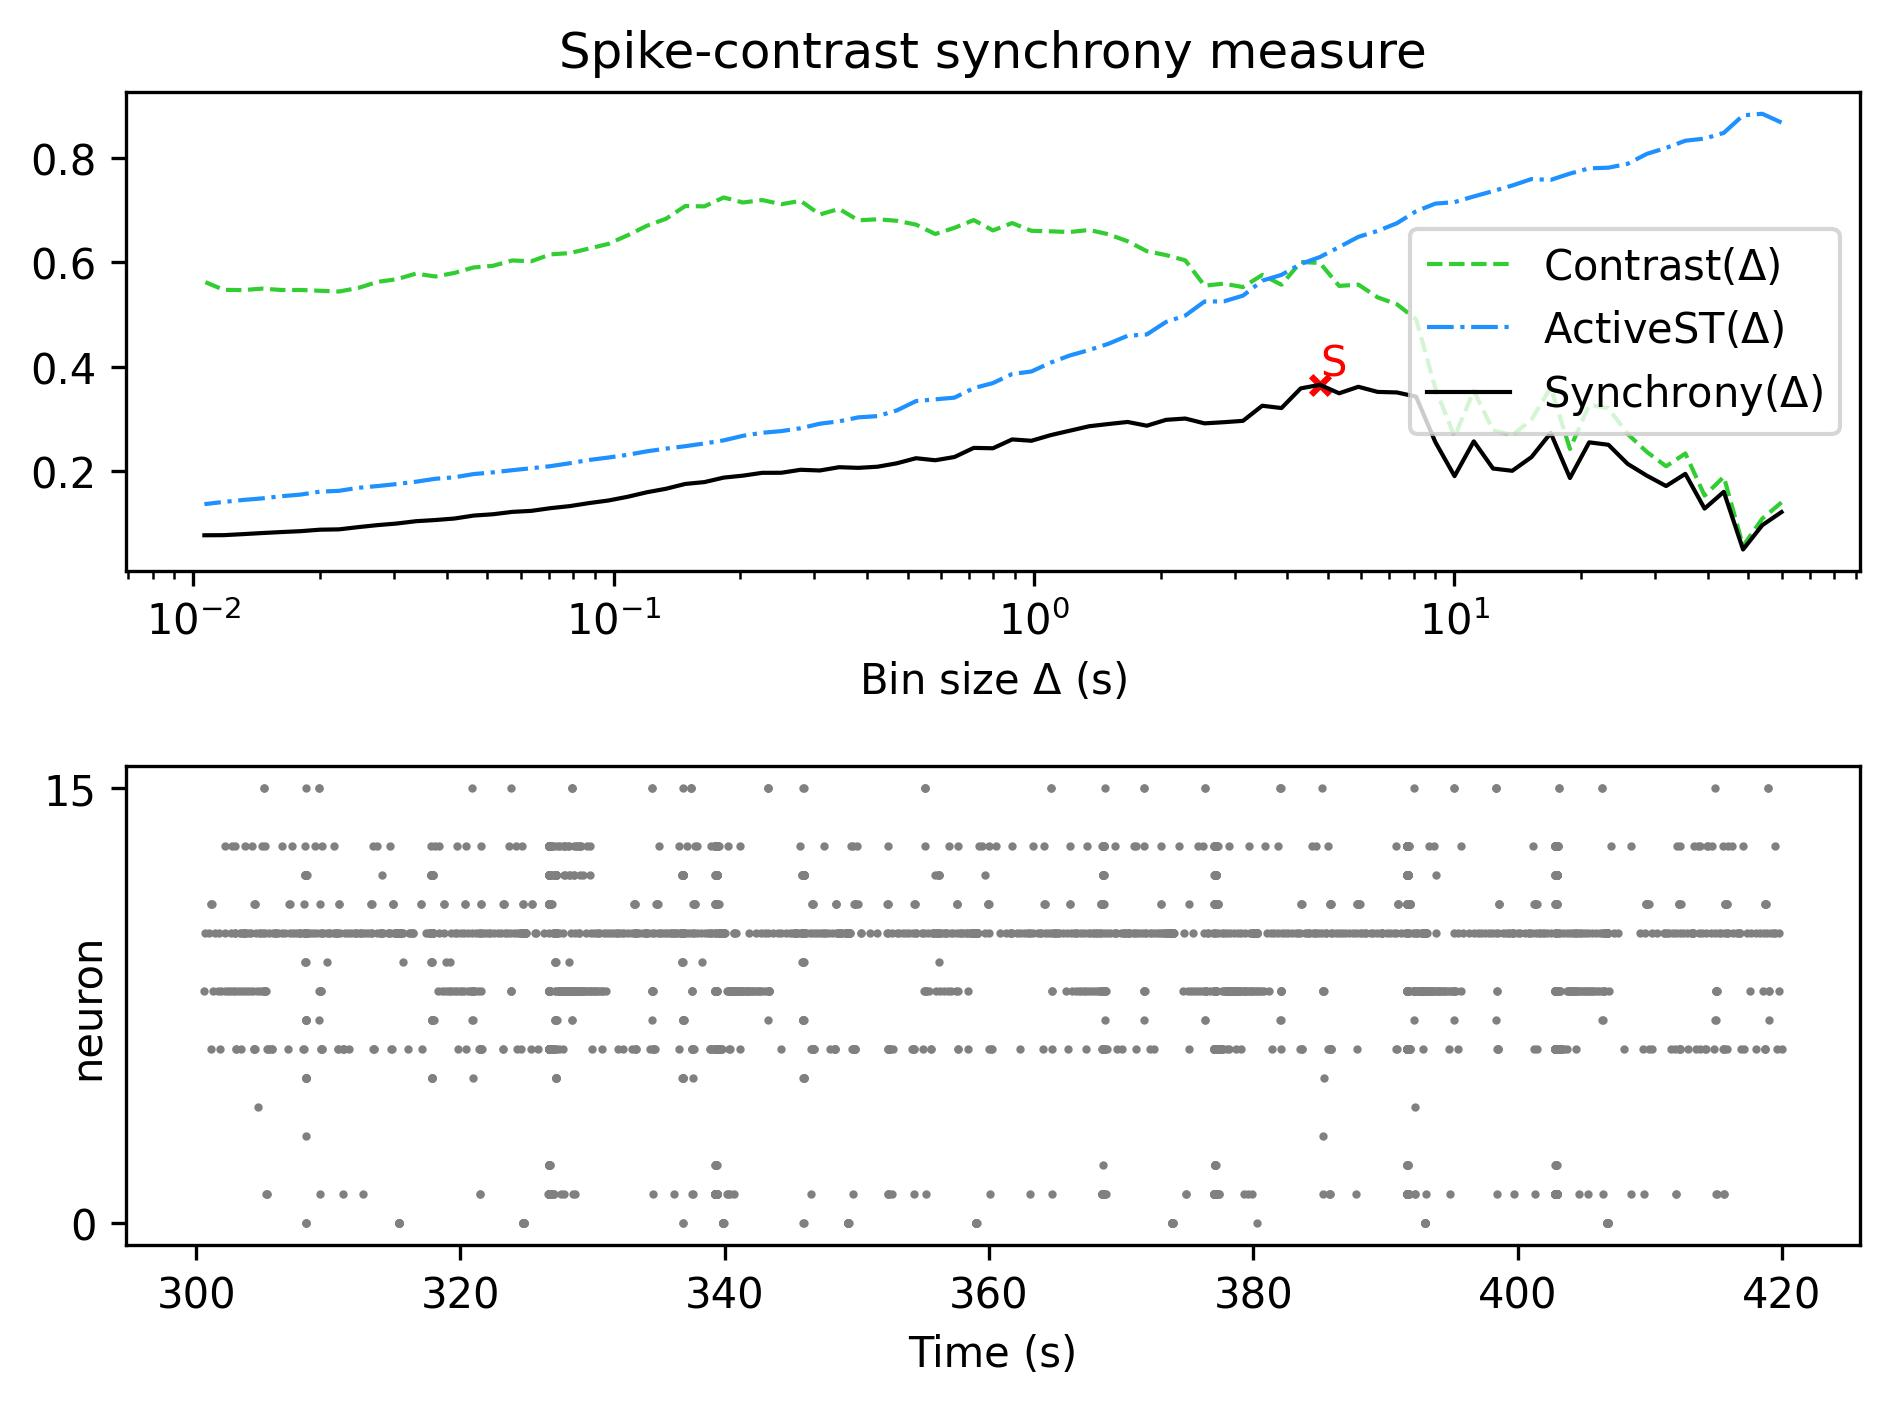

The table this chart was drawn from, first rows:
, Spike-contrast (60.0 s), Spike-contrast (54.0 s), Spike-contrast (48.6 s), Spike-contrast (43.74 s), Spike-contrast (39.366 s), Spike-contrast (35.429 s), Spike-contrast (31.886 s), Spike-contrast (28.698 s), Spike-contrast (25.828 s), Spike-contrast (23.245 s), Spike-contrast (20.921 s), Spike-contrast (18.829 s), Spike-contrast (16.946 s), Spike-contrast (15.251 s), Spike-contrast (13.726 s), Spike-contrast (12.353 s), Spike-contrast (11.118 s), Spike-contrast (10.006 s), Spike-contrast (9.006 s), Spike-contrast (8.105 s), Spike-contrast (7.295 s), Spike-contrast (6.565 s), Spike-contrast (5.909 s)
0, 0.1212, 0.09599, 0.04945, 0.16, 0.1278, 0.1944, 0.1711, 0.1909, 0.2135, 0.2501, 0.2548, 0.1864, 0.2727, 0.2265, 0.2002, 0.2046, 0.2567, 0.19, 0.2554, 0.3423, 0.3504, 0.3514, 0.3612
